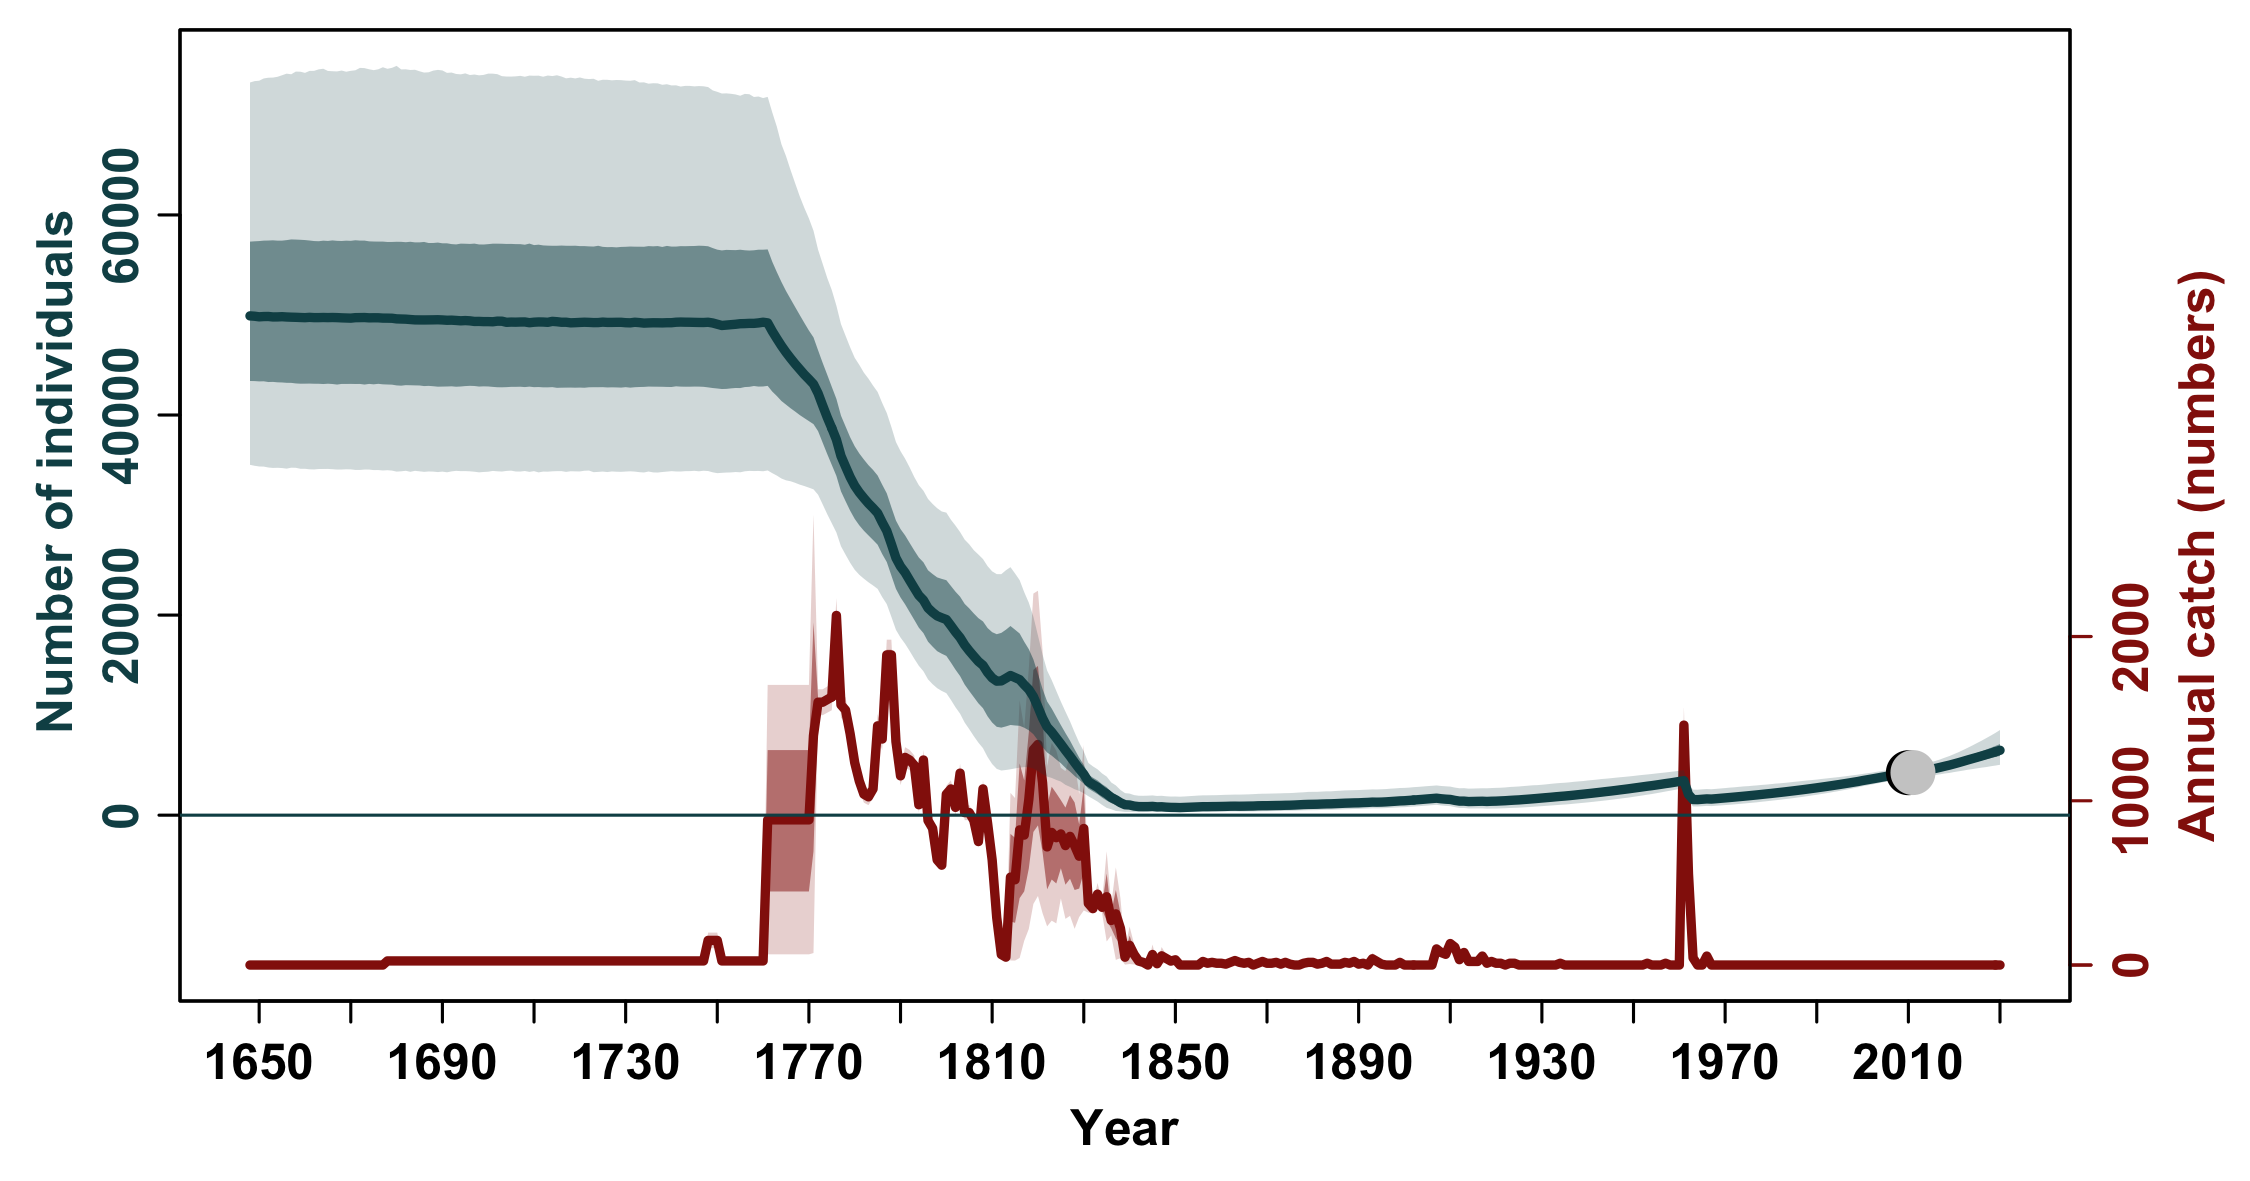

Values plotted in this chart, from the file beside it:
, N_1648, N_1649, N_1650, N_1651, N_1652, N_1653, N_1654, N_1655, N_1656, N_1657, N_1658, N_1659, N_1660, N_1661, N_1662, N_1663, N_1664, N_1665, N_1666, N_1667, N_1668, N_1669, N_1670
mean, 51038, 51042, 51042, 51040, 51039, 51043, 51025, 51021, 51012, 51010, 51005, 50993, 50992, 50978, 50979, 50980, 50989, 50981, 50983, 50978, 50976, 50977, 50979
median, 49910, 49877, 49815, 49844, 49851, 49804, 49808, 49829, 49799, 49781, 49768, 49749, 49732, 49764, 49737, 49737, 49750, 49738, 49749, 49737, 49714, 49699, 49684
2.5%PI, 35021, 34926, 34857, 34845, 34753, 34710, 34725, 34700, 34639, 34735, 34725, 34627, 34625, 34573, 34560, 34603, 34606, 34612, 34582, 34549, 34552, 34576, 34565
97.5%PI, 73242, 73377, 73418, 73645, 73718, 73731, 73810, 73965, 74125, 74063, 74332, 74317, 74203, 74399, 74406, 74553, 74616, 74394, 74366, 74348, 74435, 74316, 74409
5%PI, 36855, 36673, 36642, 36606, 36602, 36587, 36528, 36515, 36473, 36426, 36442, 36375, 36421, 36376, 36335, 36341, 36403, 36355, 36358, 36329, 36367, 36313, 36348
95%PI, 69366, 69336, 69344, 69491, 69510, 69573, 69589, 69710, 69505, 69542, 69627, 69606, 69796, 69652, 69821, 69875, 69859, 69903, 69912, 69952, 69975, 69951, 69919
min, 25841, 26361, 25772, 25727, 24980, 26543, 25936, 26644, 25621, 25260, 25681, 25813, 25425, 25824, 25721, 25476, 26216, 26570, 26094, 25412, 26328, 25729, 26495
max, 108259, 109378, 108503, 109571, 106994, 106113, 103763, 104093, 105462, 105079, 102201, 101482, 104439, 104341, 104080, 105956, 104556, 109101, 111105, 109781, 111497, 112297, 109458
n, 20000, 20000, 20000, 20000, 20000, 20000, 20000, 20000, 20000, 20000, 20000, 20000, 20000, 20000, 20000, 20000, 20000, 20000, 20000, 20000, 20000, 20000, 20000
